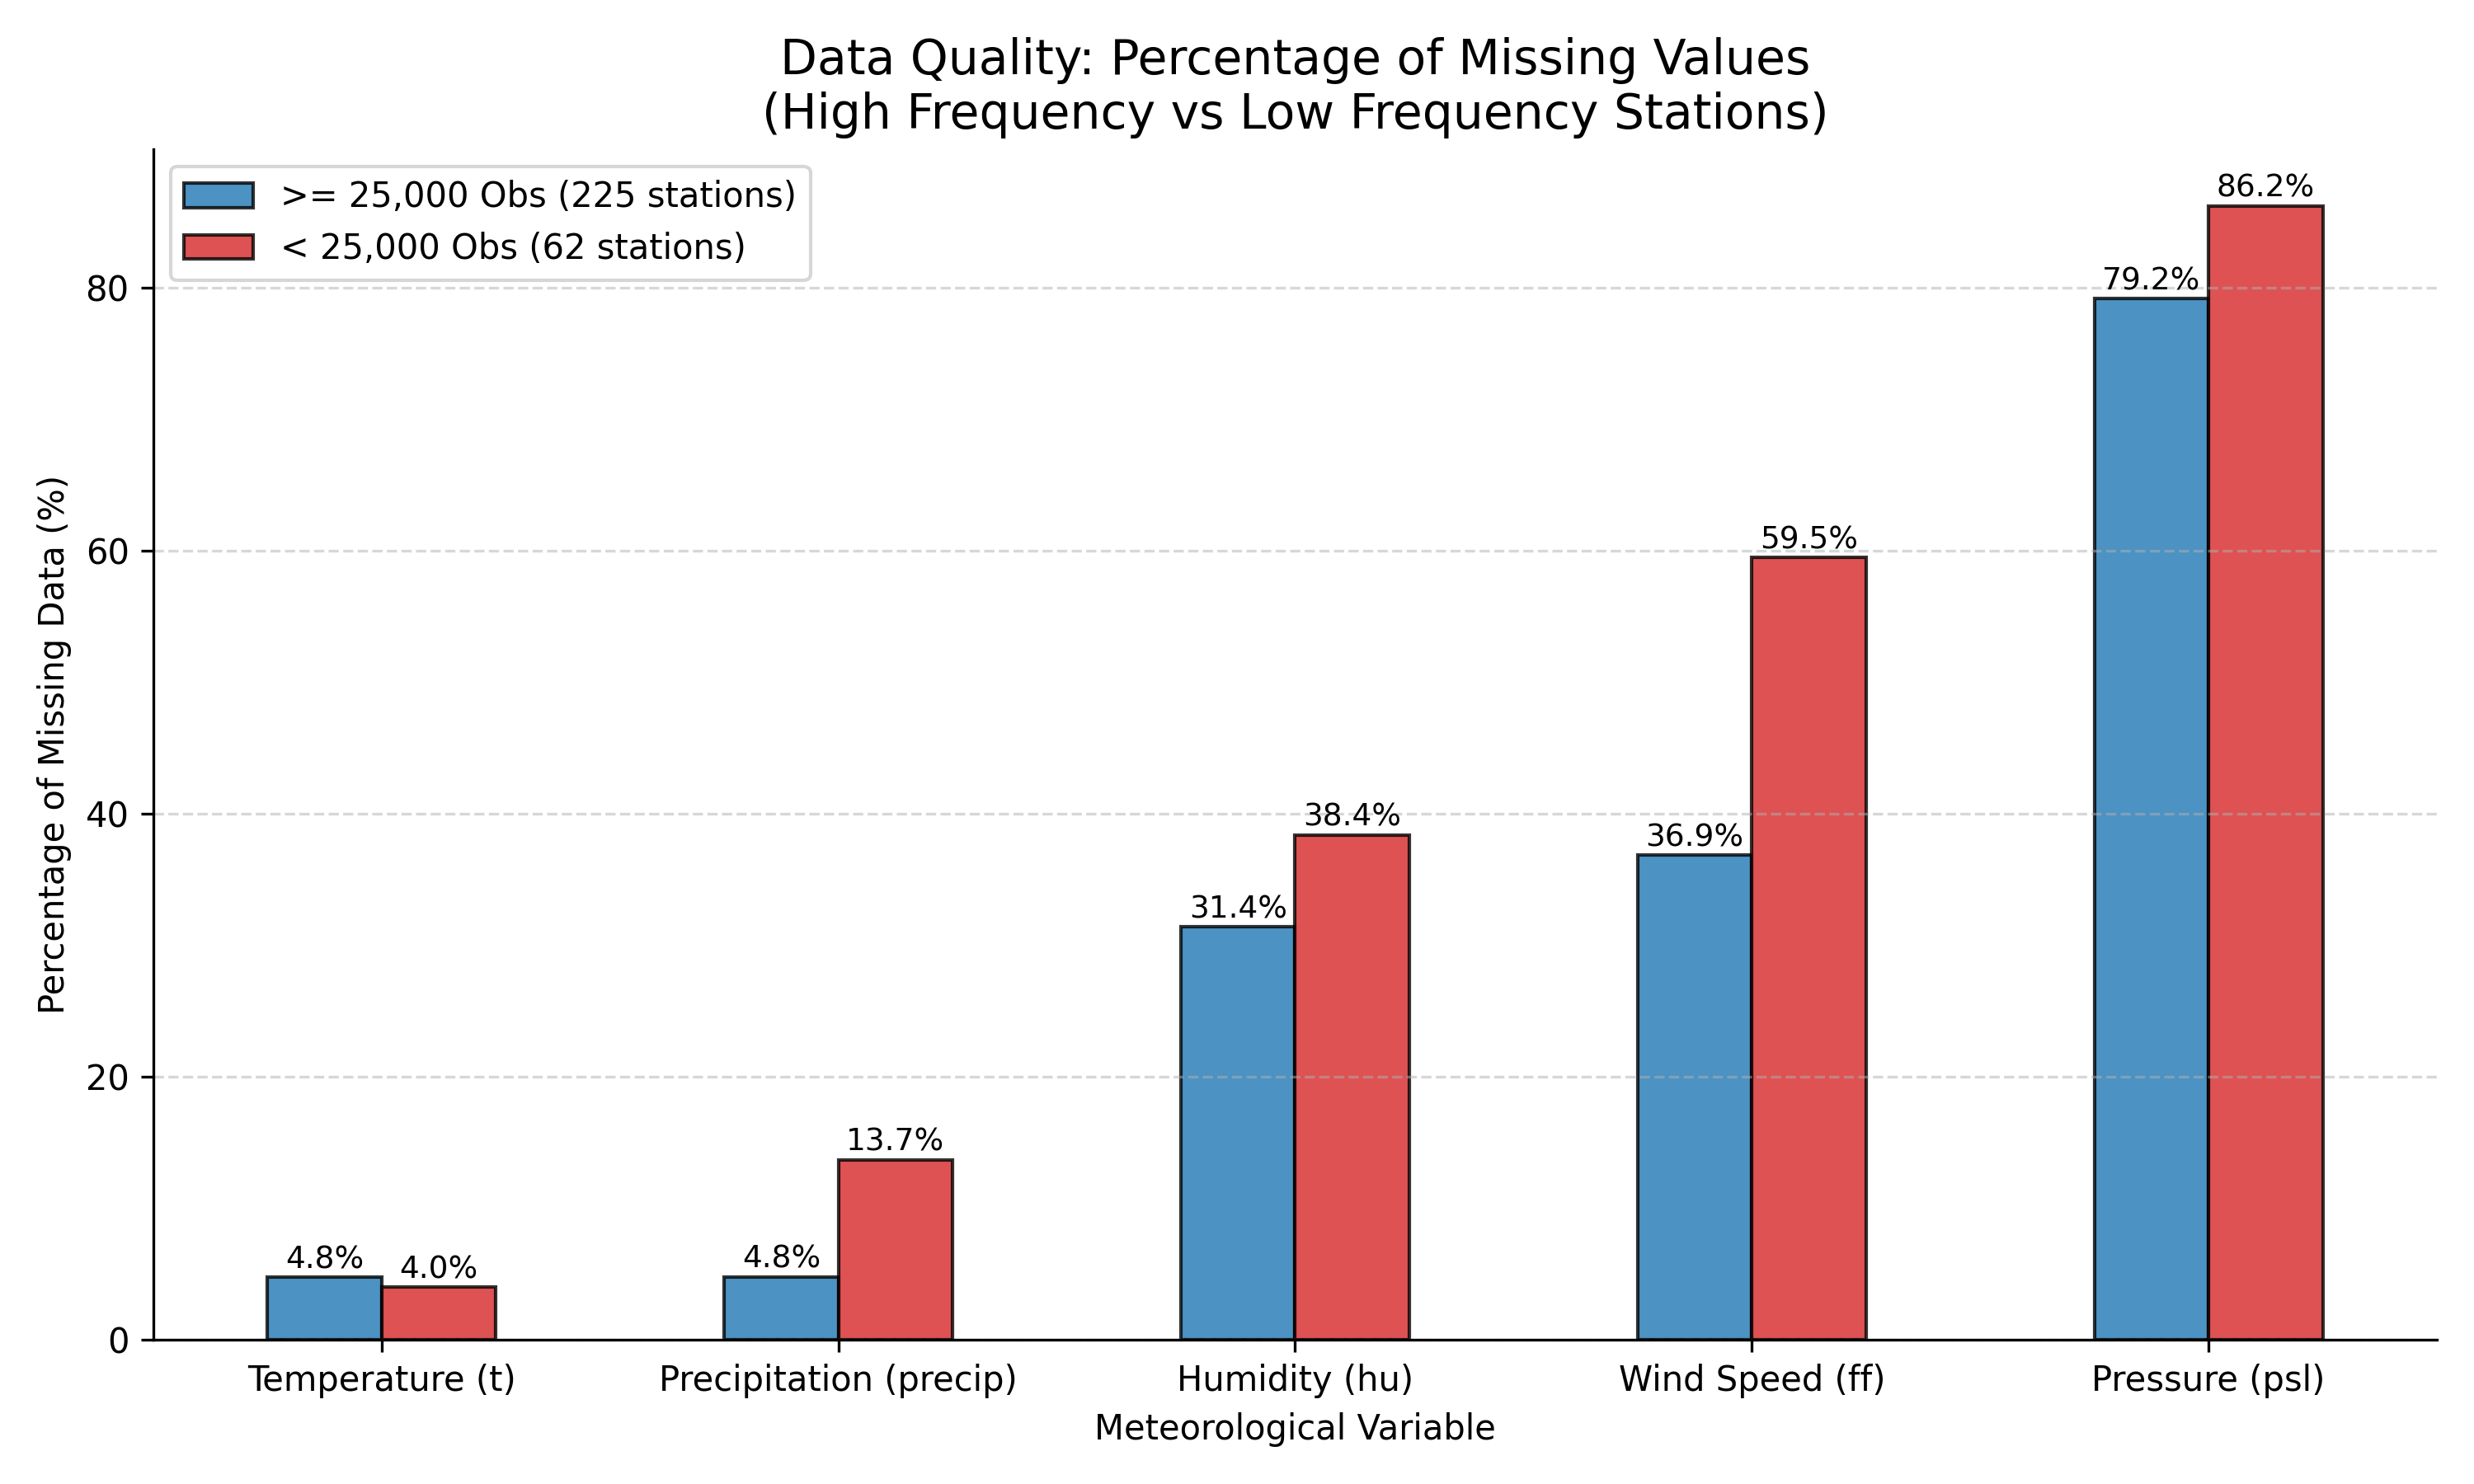

Recreate this plot in Python.
import pandas as pd
import matplotlib.pyplot as plt

def main():
    # 1. Read the file
    print("Loading Parquet file...")
    df = pd.read_parquet('data/my_meteonet_data.parquet', engine='pyarrow')

    # 2. Identify reliable vs unreliable stations
    print("Categorizing stations by frequency...")
    station_counts = df['number_sta'].value_counts()
    
    # Create lists of the station IDs that fall into each bucket
    high_freq_stations = station_counts[station_counts >= 25000].index
    low_freq_stations = station_counts[station_counts < 25000].index

    # 3. Create two separate DataFrames based on the station lists
    df_high = df[df['number_sta'].isin(high_freq_stations)]
    df_low = df[df['number_sta'].isin(low_freq_stations)]

    # 4. Define the meteorological columns we care about
    cols_to_check = ['t', 'precip', 'hu', 'ff', 'psl']
    
    # 5. Calculate the percentage of NaNs for each column in both DataFrames
    # isna().mean() calculates the mathematical ratio of NaNs. We multiply by 100 for percentages.
    high_missing_pct = df_high[cols_to_check].isna().mean() * 100
    low_missing_pct = df_low[cols_to_check].isna().mean() * 100

    # Combine the results into a single summary table for easy viewing
    summary = pd.DataFrame({
        '>= 25,000 Obs (225 stations)': high_missing_pct,
        '< 25,000 Obs (62 stations)': low_missing_pct
    })
    
    # Rename index for better readability
    summary.index = ['Temperature (t)', 'Precipitation (precip)', 'Humidity (hu)', 'Wind Speed (ff)', 'Pressure (psl)']

    print("\n--- PERCENTAGE OF MISSING DATA (NaNs) ---")
    print("This shows the % of rows where the sensor failed to record the specific variable:")
    print(summary.round(2))

    # 6. Plotting the Comparison
    print("\nGenerating bar chart...")
    # We transpose the summary (.T) to group the bars by the columns instead of the categories
    ax = summary.plot(kind='bar', figsize=(10, 6), color=['#1f77b4', '#d62728'], edgecolor='black', alpha=0.8)
    
    plt.title("Data Quality: Percentage of Missing Values\n(High Frequency vs Low Frequency Stations)", fontsize=14)
    plt.ylabel("Percentage of Missing Data (%)")
    plt.xlabel("Meteorological Variable")
    plt.xticks(rotation=0)
    plt.grid(axis='y', linestyle='--', alpha=0.5)
    plt.gca().spines['top'].set_visible(False)
    plt.gca().spines['right'].set_visible(False)
    
    # Automatically add the exact percentage number on top of each bar
    for p in ax.patches:
        ax.annotate(f"{p.get_height():.1f}%", (p.get_x() + p.get_width() / 2., p.get_height()),
                    ha='center', va='center', xytext=(0, 5), textcoords='offset points', fontsize=9)
    
    plt.tight_layout()
    plt.savefig("5 data_quality_comparison.png", dpi=300)
    print("Bar chart saved as 'data_quality_comparison.png'")
    plt.show()

if __name__ == "__main__":
    main()
